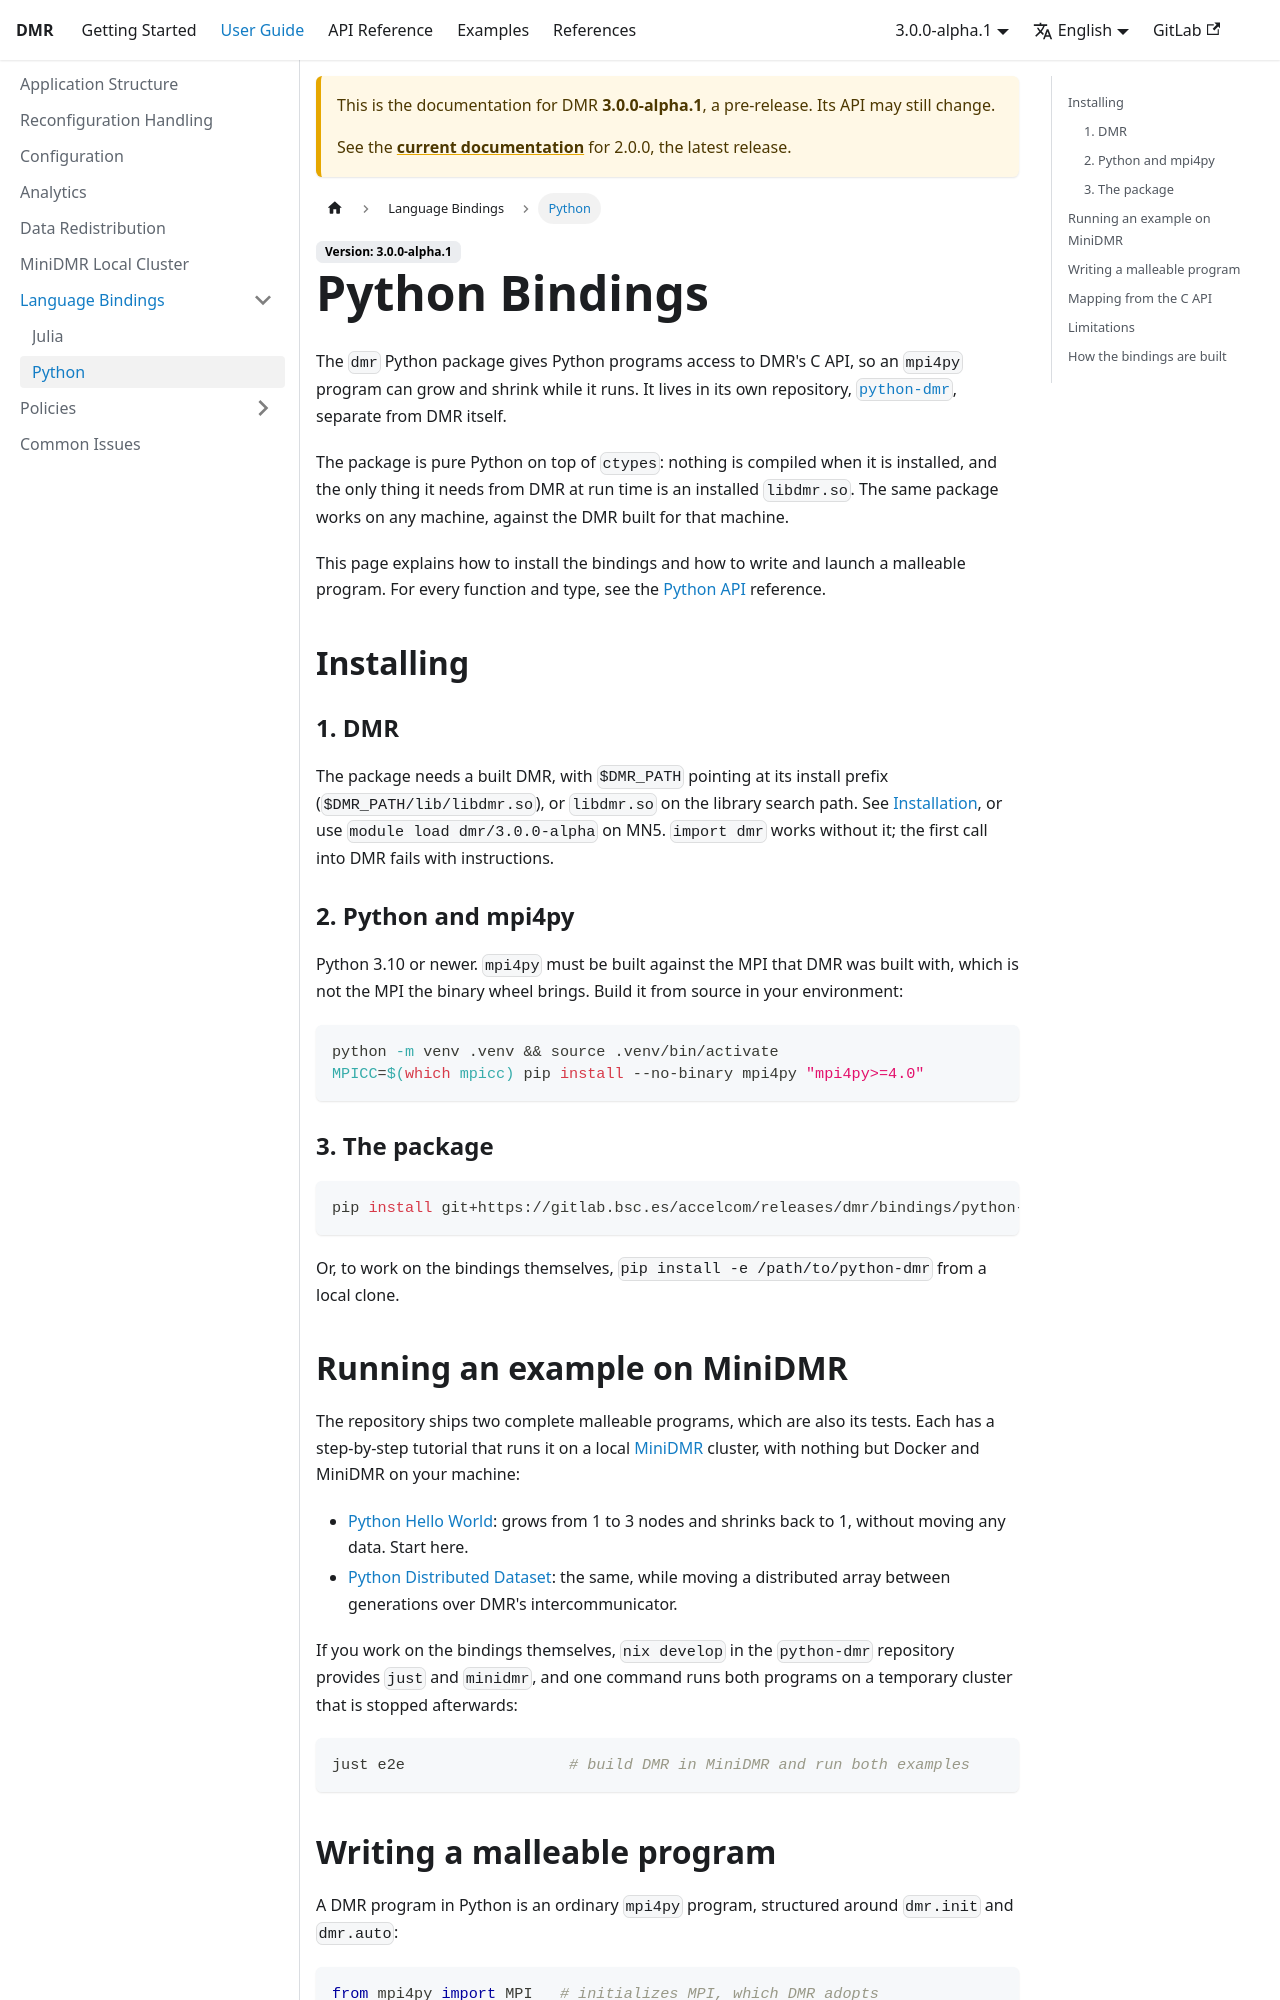

repository: accelcom-bsc/DMR · page: 3.0.0/user-guide/bindings/python.html · generator: docusaurus

---
sidebar_position: 2
sidebar_label: Python
title: Python Bindings
---

The `dmr` Python package gives Python programs access to DMR's C API, so an `mpi4py` program can grow and shrink while it runs. It lives in its own repository, [`python-dmr`](https://gitlab.bsc.es/accelcom/releases/dmr/bindings/python-dmr), separate from DMR itself.

The package is pure Python on top of `ctypes`: nothing is compiled when it is installed, and the only thing it needs from DMR at run time is an installed `libdmr.so`. The same package works on any machine, against the DMR built for that machine.

This page explains how to install the bindings and how to write and launch a malleable program. For every function and type, see the [Python API](../../api/python-api) reference.

## Installing

### 1. DMR

The package needs a built DMR, with `$DMR_PATH` pointing at its install prefix (`$DMR_PATH/lib/libdmr.so`), or `libdmr.so` on the library search path. See [Installation](../../getting-started/installation), or use `module load dmr/3.0.0-alpha` on MN5. `import dmr` works without it; the first call into DMR fails with instructions.

### 2. Python and mpi4py

Python 3.10 or newer. `mpi4py` must be built against the MPI that DMR was built with, which is not the MPI the binary wheel brings. Build it from source in your environment:

```bash
python -m venv .venv && source .venv/bin/activate
MPICC=$(which mpicc) pip install --no-binary mpi4py "mpi4py>=4.0"
```

### 3. The package

```bash
pip install git+https://gitlab.bsc.es/accelcom/releases/dmr/bindings/python-dmr.git
```

Or, to work on the bindings themselves, `pip install -e /path/to/python-dmr` from a local clone.

## Running an example on MiniDMR

The repository ships two complete malleable programs, which are also its tests. Each has a step-by-step tutorial that runs it on a local [MiniDMR](../../user-guide/minidmr) cluster, with nothing but Docker and MiniDMR on your machine:

- [Python Hello World](../../examples/python/hello-world): grows from 1 to 3 nodes and shrinks back to 1, without moving any data. Start here.
- [Python Distributed Dataset](../../examples/python/distributed-dataset): the same, while moving a distributed array between generations over DMR's intercommunicator.

If you work on the bindings themselves, `nix develop` in the `python-dmr` repository provides `just` and `minidmr`, and one command runs both programs on a temporary cluster that is stopped afterwards:

```bash
just e2e                  # build DMR in MiniDMR and run both examples
```
